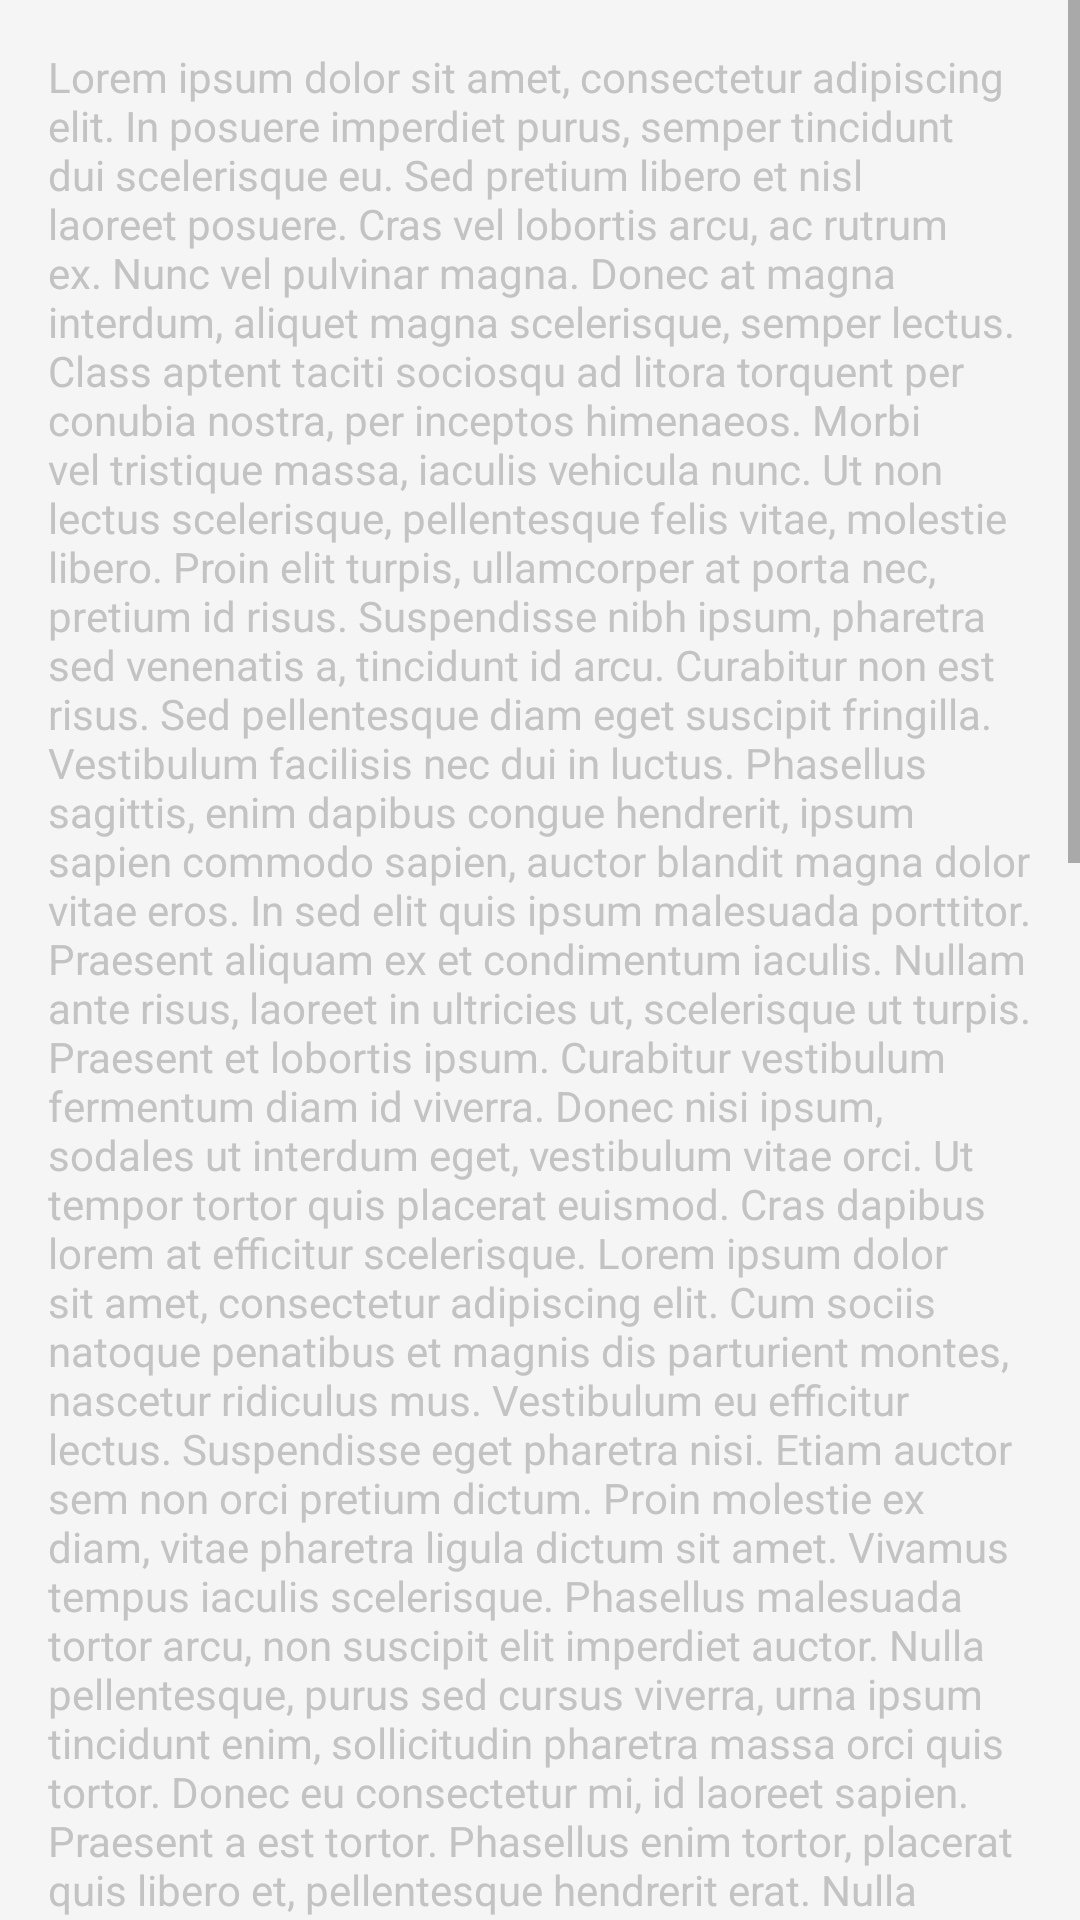

Write the Android layout XML for this screen, with the resource values it uses.
<!-- AndroidManifest.xml: application theme Theme.AppTheme -->
<!-- res/layout/fragment_gallery.xml -->
<FrameLayout xmlns:android="http://schemas.android.com/apk/res/android"
             xmlns:tools="http://schemas.android.com/tools"
             android:layout_width="match_parent"
             android:layout_height="match_parent"
             tools:context="cz.kubaspatny.nsfwgur.ui.fragment.GalleryFragment">

    <ScrollView
        android:layout_width="match_parent"
        android:layout_height="match_parent">

        <TextView
            android:id="@+id/text1"
            android:layout_width="match_parent"
            android:layout_height="wrap_content"
            android:layout_margin="16dp"
            android:textColor="@color/textColorPrimary"
            android:text="@string/lipsum"/>

    </ScrollView>

</FrameLayout>
<!-- resources referenced by this layout -->
<resources>
  <color name="textColorPrimary">#ffc3c3c3</color>
  <color name="colorPrimary">#161618</color>
  <color name="colorPrimaryDark">#0f0f11</color>
  <color name="colorAccent">#4CAF50</color>
  <color name="window_background">#FFF5F5F5</color>
</resources>
